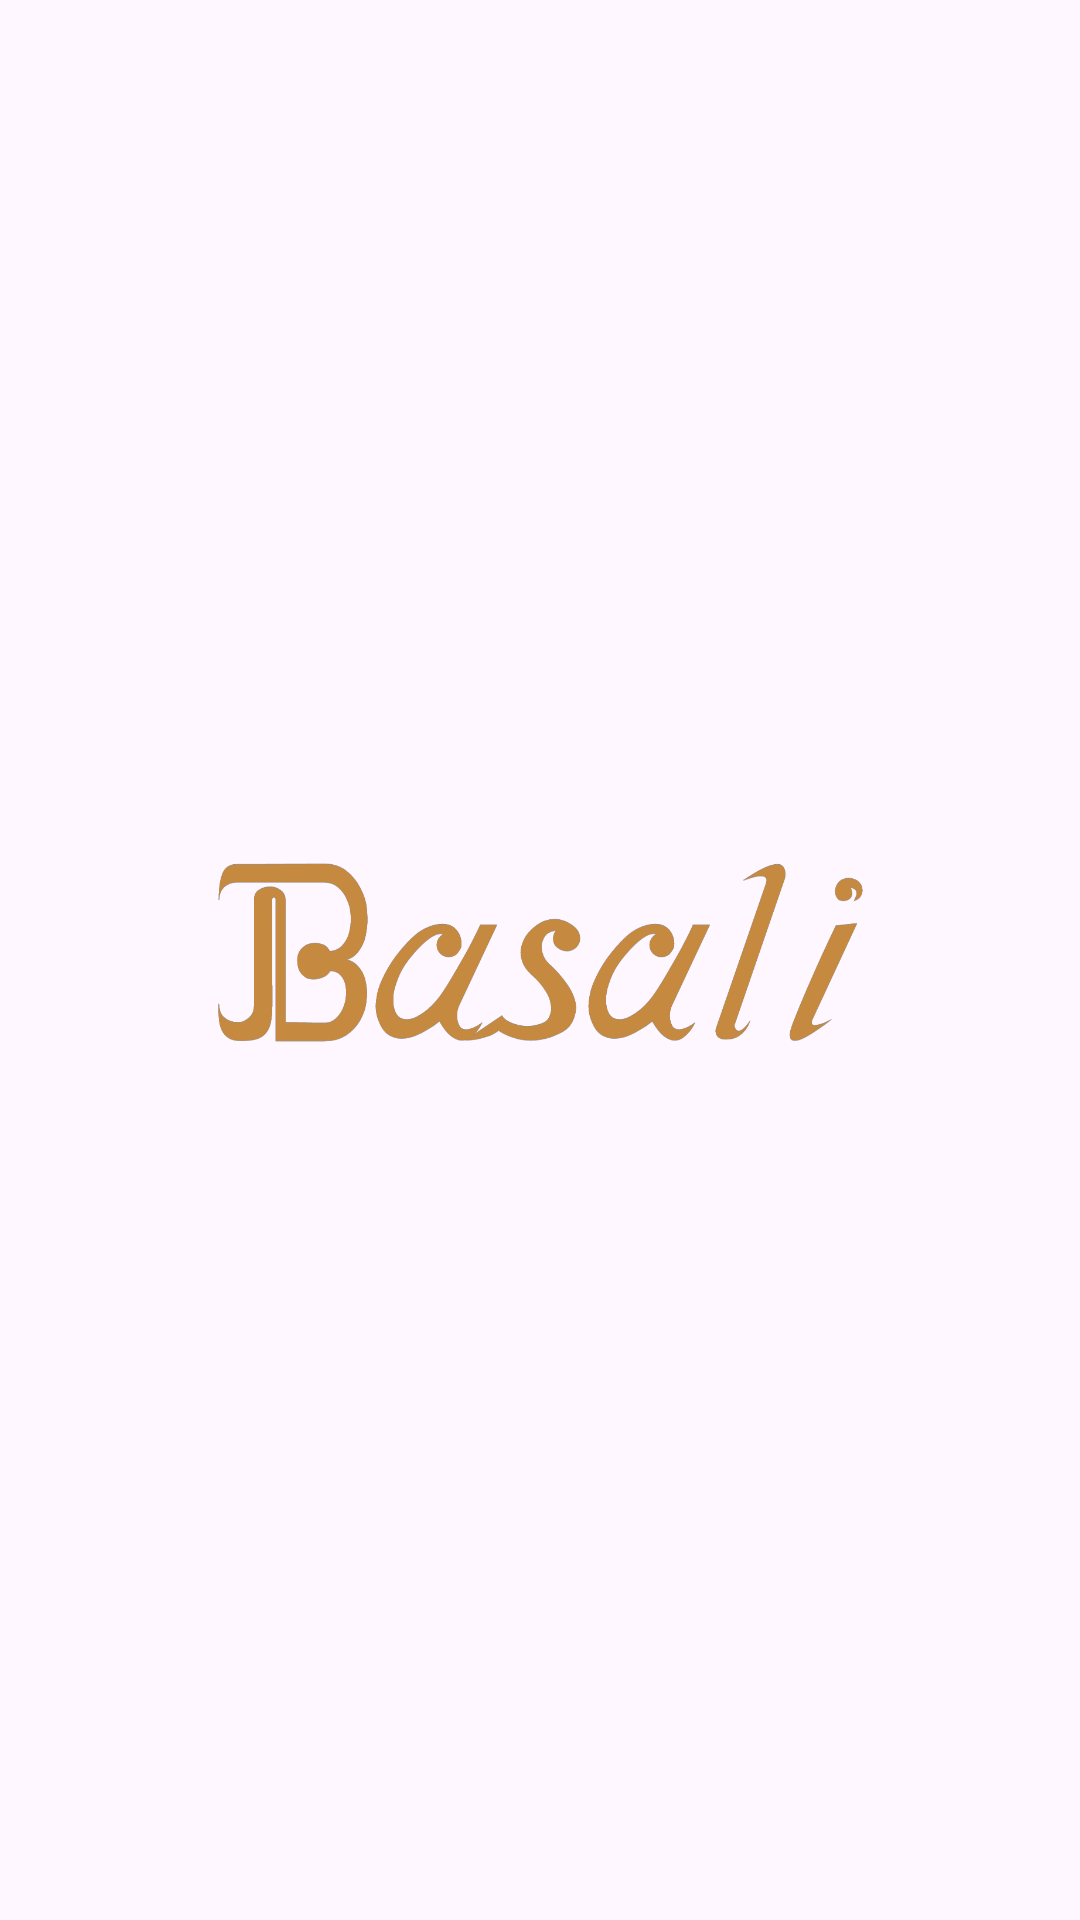

Produce the Android XML layout that renders to this screen, including the resource entries it uses.
<!-- AndroidManifest.xml: application theme Theme.BasaliProject -->
<!-- res/layout/activity_splash_screen.xml -->
<?xml version="1.0" encoding="utf-8"?>
<androidx.constraintlayout.widget.ConstraintLayout xmlns:android="http://schemas.android.com/apk/res/android"
    xmlns:app="http://schemas.android.com/apk/res-auto"
    xmlns:tools="http://schemas.android.com/tools"
    android:layout_width="match_parent"
    android:layout_height="match_parent"
    tools:context=".SplashScreen">

    <ImageView
        android:id="@+id/SplashScreenImage"
        android:layout_width="250dp"
        android:layout_height="150dp"
        android:src="@drawable/logo"
        app:layout_constraintBottom_toBottomOf="parent"
        app:layout_constraintLeft_toLeftOf="parent"
        app:layout_constraintRight_toRightOf="parent"
        app:layout_constraintTop_toTopOf="parent" />

</androidx.constraintlayout.widget.ConstraintLayout>
<!-- resources referenced by this layout -->
<resources>
  <!-- drawable logo: png bitmap (drawable, 55390 bytes) -->
  <style name="Theme.BasaliProject" parent="Base.Theme.BasaliProject">
          
          <item name="colorPrimary">@color/HighlightDark</item>
          <item name="colorPrimaryVariant">@color/HighlightNormal</item>
          <item name="colorOnPrimary">@color/white</item>
          
          <item name="colorOnSecondary">@color/black</item>
          
          <item name="android:statusBarColor">?attr/colorPrimary</item>
          
          
      </style>
  <style name="Base.Theme.BasaliProject" parent="Theme.Material3.DayNight.NoActionBar">
          
          
  
      </style>
  <color name="HighlightDark">#FFC58940</color>
  <color name="HighlightNormal">#FFE5BA73</color>
  <color name="white">#FFFFFFFF</color>
  <color name="black">#FF000000</color>
</resources>
